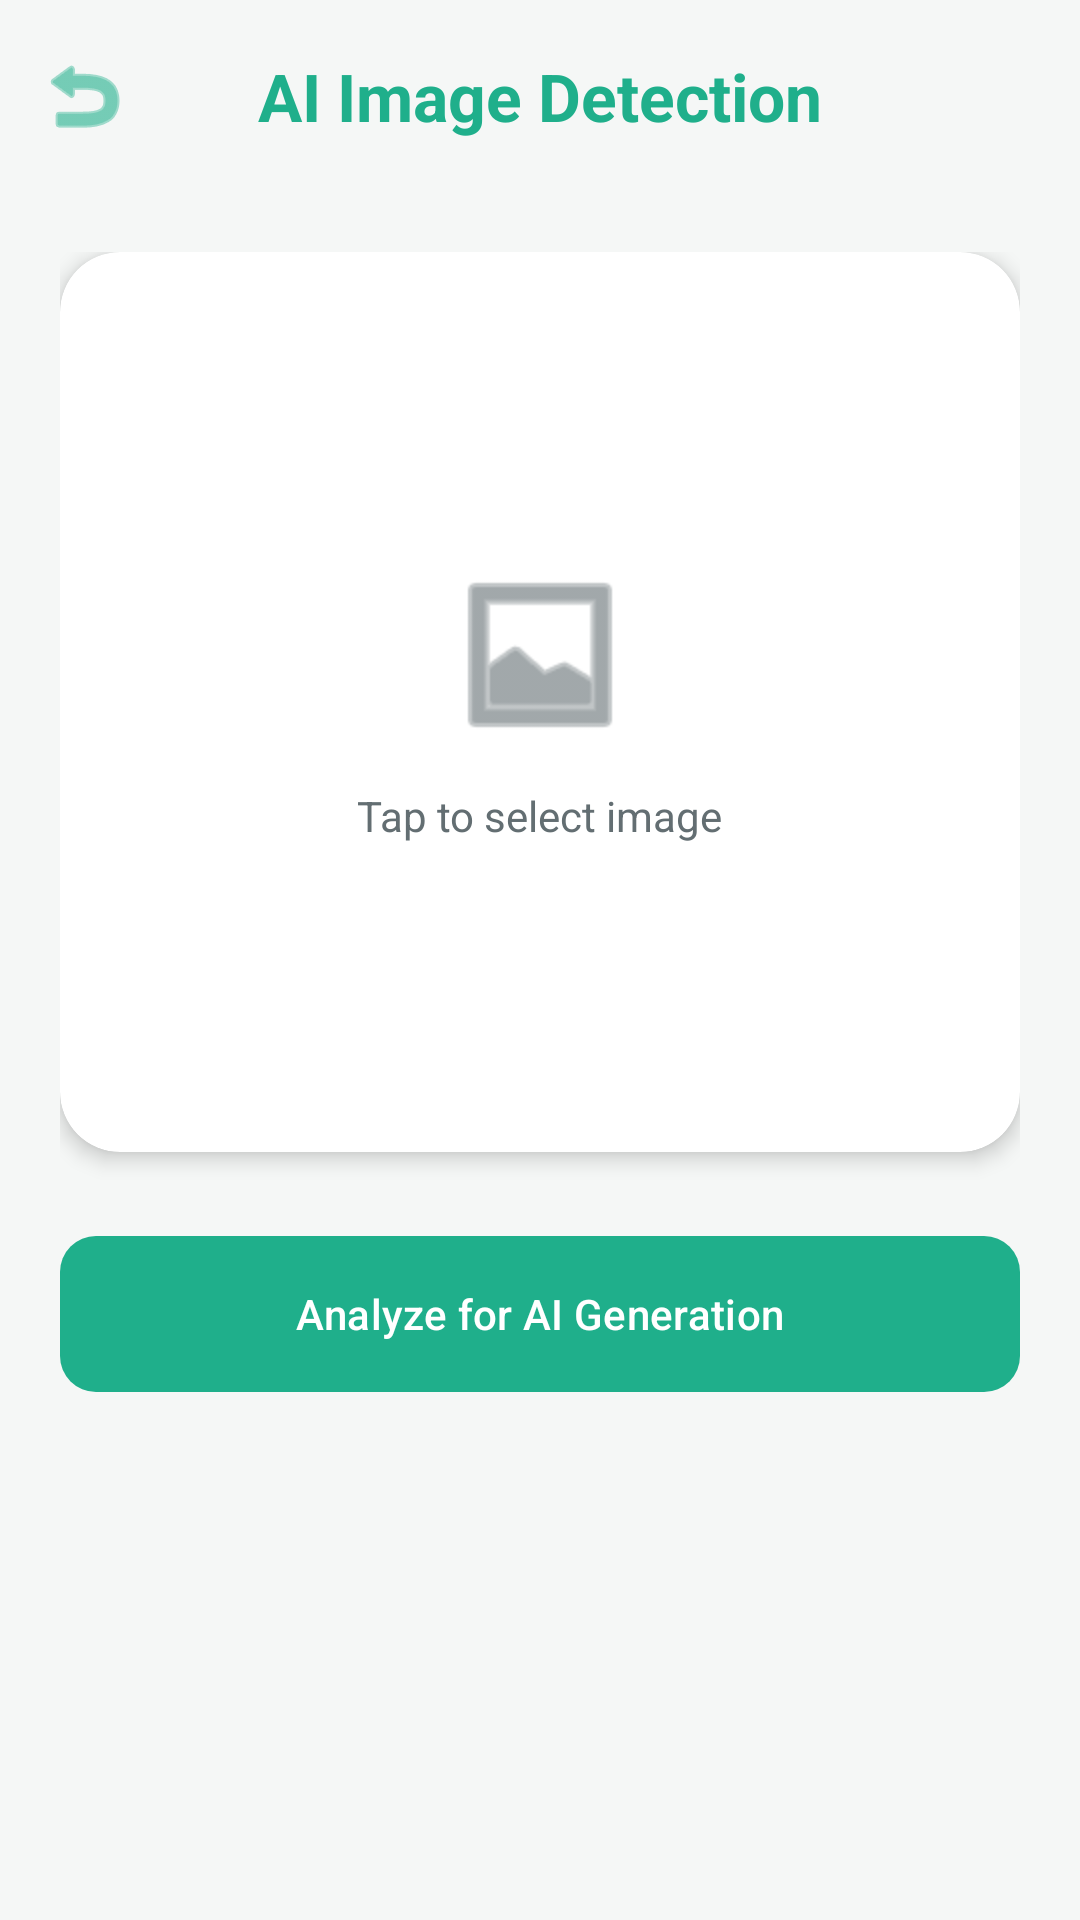

Here is an Android app screen rendered from its layout file. Give the layout XML and the strings, colors and styles it references.
<!-- AndroidManifest.xml: application theme Theme.CyberRaksha -->
<!-- res/layout/activity_true_news.xml -->
<?xml version="1.0" encoding="utf-8"?>
<androidx.coordinatorlayout.widget.CoordinatorLayout xmlns:android="http://schemas.android.com/apk/res/android"
    xmlns:app="http://schemas.android.com/apk/res-auto"
    xmlns:tools="http://schemas.android.com/tools"
    android:layout_width="match_parent"
    android:layout_height="match_parent"
    android:background="@color/backgroundColor"
    android:fitsSystemWindows="true"
    tools:context=".TrueNewsActivity">

    <com.google.android.material.appbar.AppBarLayout
        android:layout_width="match_parent"
        android:layout_height="wrap_content"
        android:background="@android:color/transparent"
        android:fitsSystemWindows="true"
        app:elevation="0dp">

        <com.google.android.material.appbar.MaterialToolbar
            android:id="@+id/toolbar"
            android:layout_width="match_parent"
            android:layout_height="?attr/actionBarSize"
            app:title="AI Image Detection"
            app:titleCentered="true"
            app:titleTextAppearance="@style/ToolbarTitleBold"
            app:titleTextColor="@color/primaryColor"
            app:navigationIcon="@android:drawable/ic_menu_revert"
            app:navigationIconTint="@color/primaryColor" />

    </com.google.android.material.appbar.AppBarLayout>

    <androidx.core.widget.NestedScrollView
        android:layout_width="match_parent"
        android:layout_height="match_parent"
        app:layout_behavior="@string/appbar_scrolling_view_behavior">

        <LinearLayout
            android:layout_width="match_parent"
            android:layout_height="wrap_content"
            android:gravity="center_horizontal"
            android:orientation="vertical"
            android:padding="20dp">

            <androidx.cardview.widget.CardView
                android:id="@+id/imageContainer"
                android:layout_width="match_parent"
                android:layout_height="300dp"
                app:cardCornerRadius="20dp"
                app:cardElevation="4dp"
                app:strokeColor="@color/primaryLightColor"
                app:strokeWidth="1dp">

                <FrameLayout
                    android:layout_width="match_parent"
                    android:layout_height="match_parent">

                    <ImageView
                        android:id="@+id/selectedImage"
                        android:layout_width="match_parent"
                        android:layout_height="match_parent"
                        android:contentDescription="Selected News Image"
                        android:scaleType="centerInside" />

                    <LinearLayout
                        android:id="@+id/placeholderLayout"
                        android:layout_width="wrap_content"
                        android:layout_height="wrap_content"
                        android:layout_gravity="center"
                        android:gravity="center"
                        android:orientation="vertical">

                        <ImageView
                            android:layout_width="64dp"
                            android:layout_height="64dp"
                            android:src="@android:drawable/ic_menu_gallery"
                            app:tint="@color/text_secondary" />

                        <TextView
                            android:layout_width="wrap_content"
                            android:layout_height="wrap_content"
                            android:layout_marginTop="12dp"
                            android:text="Tap to select image"
                            android:textColor="@color/text_secondary" />
                    </LinearLayout>
                </FrameLayout>
            </androidx.cardview.widget.CardView>

            <com.google.android.material.button.MaterialButton
                android:id="@+id/btnVerify"
                android:layout_width="match_parent"
                android:layout_height="60dp"
                android:layout_marginTop="24dp"
                android:enabled="false"
                android:text="Analyze for AI Generation"
                android:textColor="@color/white"
                app:backgroundTint="@color/primaryColor"
                app:cornerRadius="12dp" />

            <ProgressBar
                android:id="@+id/progressBar"
                android:layout_width="wrap_content"
                android:layout_height="wrap_content"
                android:layout_marginTop="16dp"
                android:visibility="gone" />

            <androidx.cardview.widget.CardView
                android:id="@+id/resultCard"
                android:layout_width="match_parent"
                android:layout_height="wrap_content"
                android:layout_marginTop="24dp"
                android:visibility="gone"
                app:cardCornerRadius="16dp"
                app:cardBackgroundColor="@color/surface_white">

                <LinearLayout
                    android:layout_width="match_parent"
                    android:layout_height="wrap_content"
                    android:orientation="vertical"
                    android:padding="20dp">

                    <TextView
                        android:id="@+id/resultTitle"
                        android:layout_width="wrap_content"
                        android:layout_height="wrap_content"
                        android:text="AI Analysis Result"
                        android:textColor="@color/primaryColor"
                        android:textSize="18sp"
                        android:textStyle="bold" />

                    <TextView
                        android:id="@+id/resultContent"
                        android:layout_width="match_parent"
                        android:layout_height="wrap_content"
                        android:layout_marginTop="12dp"
                        android:lineSpacingExtra="4dp"
                        android:textColor="@color/text_primary"
                        android:textSize="14sp" />
                </LinearLayout>
            </androidx.cardview.widget.CardView>

        </LinearLayout>
    </androidx.core.widget.NestedScrollView>

</androidx.coordinatorlayout.widget.CoordinatorLayout>
<!-- resources referenced by this layout -->
<resources>
  <color name="backgroundColor">#F5F7F6</color>
  <color name="primaryColor">#1FAF8B</color>
  <color name="primaryLightColor">#E8F5F2</color>
  <color name="surface_white">#FFFFFF</color>
  <color name="text_primary">#2D3436</color>
  <color name="text_secondary">#636E72</color>
  <color name="white">#FFFFFFFF</color>
  <style name="ToolbarTitleBold" parent="TextAppearance.Material3.TitleLarge">
          <item name="android:textStyle">bold</item>
          <item name="android:textColor">@color/primaryColor</item>
      </style>
  <style name="Theme.CyberRaksha" parent="Base.Theme.CyberRaksha" />
  <style name="Base.Theme.CyberRaksha" parent="Theme.Material3.Light.NoActionBar">
          <item name="colorPrimary">@color/primaryColor</item>
          <item name="colorOnPrimary">@color/white</item>
          <item name="colorPrimaryContainer">@color/primaryLightColor</item>
          <item name="colorOnPrimaryContainer">@color/primaryColor</item>
          <item name="colorSecondary">@color/primaryDarkColor</item>
          <item name="colorOnSecondary">@color/white</item>
          <item name="android:navigationBarColor">@android:color/transparent</item>
          <item name="android:statusBarColor">@android:color/transparent</item>
          <item name="android:windowBackground">@color/backgroundColor</item>
          <item name="colorSurface">@color/surface_white</item>
          <item name="colorOnSurface">@color/text_primary</item>
          <item name="colorSurfaceVariant">@color/backgroundColor</item>
          <item name="colorOnSurfaceVariant">@color/text_secondary</item>
          <item name="android:textColorPrimary">@color/text_primary</item>
          <item name="android:textColorSecondary">@color/text_secondary</item>
          <item name="android:windowTranslucentStatus">false</item>
          <item name="android:windowTranslucentNavigation">false</item>
          <item name="android:windowDrawsSystemBarBackgrounds">true</item>
      </style>
  <color name="primaryDarkColor">#16896D</color>
</resources>
